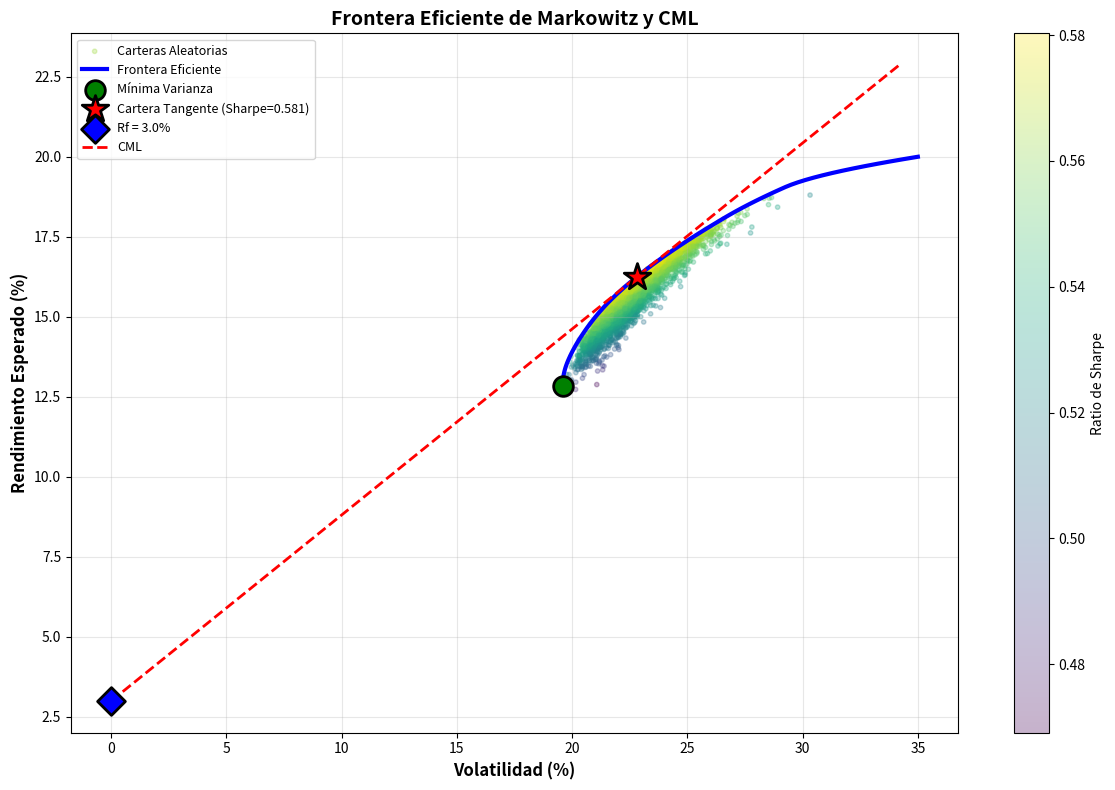

Reproduce this figure in Python.
"""
Módulo: Frontera Eficiente y Optimización de Carteras
Universidad Internacional de La Rioja (UNIR)
Maestría en Ciencias Computacionales y Matemáticas Aplicadas

Autor: Dr. Rodolfo Rafael Medina Ramírez
Fecha: Agosto 2025
Versión: 1.0
"""

import numpy as np
import pandas as pd
import matplotlib.pyplot as plt
from scipy.optimize import minimize
import warnings
warnings.filterwarnings('ignore')


class EfficientFrontier:
    """
    Clase para calcular y visualizar la frontera eficiente de Markowitz.
    """
    
    def __init__(self, expected_returns, cov_matrix, risk_free_rate=0.02):
        """Inicializa la frontera eficiente."""
        if isinstance(expected_returns, pd.Series):
            expected_returns = expected_returns.values
        if isinstance(cov_matrix, pd.DataFrame):
            cov_matrix = cov_matrix.values
            
        self.expected_returns = expected_returns
        self.cov_matrix = cov_matrix
        self.risk_free_rate = risk_free_rate
        self.n_assets = len(expected_returns)
        
    def portfolio_return(self, weights):
        """Calcula el rendimiento esperado de una cartera."""
        return np.dot(weights, self.expected_returns)
    
    def portfolio_volatility(self, weights):
        """Calcula la volatilidad (desviación estándar) de una cartera."""
        return np.sqrt(np.dot(weights.T, np.dot(self.cov_matrix, weights)))
    
    def sharpe_ratio(self, weights):
        """Calcula el ratio de Sharpe de una cartera."""
        port_return = self.portfolio_return(weights)
        port_volatility = self.portfolio_volatility(weights)
        return (port_return - self.risk_free_rate) / port_volatility
    
    def min_variance_portfolio(self):
        """Encuentra la cartera de mínima varianza."""
        objective = lambda w: np.dot(w.T, np.dot(self.cov_matrix, w))
        constraints = {'type': 'eq', 'fun': lambda w: np.sum(w) - 1}
        bounds = tuple((0, 1) for _ in range(self.n_assets))
        initial_guess = np.array([1/self.n_assets] * self.n_assets)
        
        result = minimize(objective, initial_guess, method='SLSQP',
                         bounds=bounds, constraints=constraints)
        
        weights = result.x
        
        return {
            'weights': weights,
            'return': self.portfolio_return(weights),
            'volatility': self.portfolio_volatility(weights),
            'sharpe': self.sharpe_ratio(weights)
        }
    
    def tangent_portfolio(self):
        """Encuentra la cartera tangente (maximiza ratio de Sharpe)."""
        def negative_sharpe(w):
            return -self.sharpe_ratio(w)
        
        constraints = {'type': 'eq', 'fun': lambda w: np.sum(w) - 1}
        bounds = tuple((0, 1) for _ in range(self.n_assets))
        initial_guess = np.array([1/self.n_assets] * self.n_assets)
        
        result = minimize(negative_sharpe, initial_guess, method='SLSQP',
                         bounds=bounds, constraints=constraints)
        
        weights = result.x
        
        return {
            'weights': weights,
            'return': self.portfolio_return(weights),
            'volatility': self.portfolio_volatility(weights),
            'sharpe': self.sharpe_ratio(weights)
        }
    
    def efficient_return(self, target_return):
        """Encuentra la cartera de mínima varianza para un rendimiento objetivo."""
        objective = lambda w: np.dot(w.T, np.dot(self.cov_matrix, w))
        
        constraints = [
            {'type': 'eq', 'fun': lambda w: np.sum(w) - 1},
            {'type': 'eq', 'fun': lambda w: self.portfolio_return(w) - target_return}
        ]
        
        bounds = tuple((0, 1) for _ in range(self.n_assets))
        initial_guess = np.array([1/self.n_assets] * self.n_assets)
        
        result = minimize(objective, initial_guess, method='SLSQP',
                         bounds=bounds, constraints=constraints)
        
        if result.success:
            weights = result.x
            return {
                'weights': weights,
                'return': self.portfolio_return(weights),
                'volatility': self.portfolio_volatility(weights),
                'sharpe': self.sharpe_ratio(weights)
            }
        return None
    
    def efficient_frontier_curve(self, n_points=50):
        """Genera puntos a lo largo de la frontera eficiente."""
        min_var = self.min_variance_portfolio()
        min_return = min_var['return']
        max_return = np.max(self.expected_returns)
        
        target_returns = np.linspace(min_return, max_return, n_points)
        
        returns, volatilities, sharpes = [], [], []
        
        for target in target_returns:
            result = self.efficient_return(target)
            if result is not None:
                returns.append(result['return'])
                volatilities.append(result['volatility'])
                sharpes.append(result['sharpe'])
        
        return np.array(returns), np.array(volatilities), np.array(sharpes)
    
    def random_portfolios(self, n_portfolios=10000):
        """Genera carteras aleatorias para visualización."""
        returns = np.zeros(n_portfolios)
        volatilities = np.zeros(n_portfolios)
        sharpes = np.zeros(n_portfolios)
        
        for i in range(n_portfolios):
            weights = np.random.random(self.n_assets)
            weights /= np.sum(weights)
            
            returns[i] = self.portfolio_return(weights)
            volatilities[i] = self.portfolio_volatility(weights)
            sharpes[i] = self.sharpe_ratio(weights)
        
        return returns, volatilities, sharpes
    
    def plot_efficient_frontier(self, show_random=True, n_random=10000, 
                               show_cml=True, figsize=(12, 8)):
        """Grafica la frontera eficiente completa."""
        plt.figure(figsize=figsize)
        
        if show_random:
            rand_returns, rand_vols, rand_sharpes = self.random_portfolios(n_random)
            scatter = plt.scatter(rand_vols * 100, rand_returns * 100, 
                                c=rand_sharpes, cmap='viridis', 
                                alpha=0.3, s=10, label='Carteras Aleatorias')
            plt.colorbar(scatter, label='Ratio de Sharpe')
        
        ef_returns, ef_vols, ef_sharpes = self.efficient_frontier_curve(100)
        plt.plot(ef_vols * 100, ef_returns * 100, 'b-', linewidth=3, 
                label='Frontera Eficiente')
        
        min_var = self.min_variance_portfolio()
        plt.scatter(min_var['volatility'] * 100, min_var['return'] * 100, 
                   marker='o', color='green', s=200, 
                   label='Mínima Varianza',
                   edgecolors='black', linewidth=2, zorder=5)
        
        tangent = self.tangent_portfolio()
        plt.scatter(tangent['volatility'] * 100, tangent['return'] * 100, 
                   marker='*', color='red', s=400, 
                   label=f"Cartera Tangente (Sharpe={tangent['sharpe']:.3f})",
                   edgecolors='black', linewidth=2, zorder=5)
        
        plt.scatter(0, self.risk_free_rate * 100, marker='D', 
                   color='blue', s=200, label=f'Rf = {self.risk_free_rate*100:.1f}%',
                   edgecolors='black', linewidth=2, zorder=5)
        
        if show_cml:
            max_vol = tangent['volatility'] * 1.5
            vol_range = np.linspace(0, max_vol, 100)
            cml_returns = self.risk_free_rate + (tangent['return'] - self.risk_free_rate) * vol_range / tangent['volatility']
            plt.plot(vol_range * 100, cml_returns * 100, 'r--', 
                    linewidth=2, label='CML', zorder=4)
        
        plt.xlabel('Volatilidad (%)', fontsize=12, fontweight='bold')
        plt.ylabel('Rendimiento Esperado (%)', fontsize=12, fontweight='bold')
        plt.title('Frontera Eficiente de Markowitz y CML', fontsize=14, fontweight='bold')
        plt.legend(loc='best', fontsize=9)
        plt.grid(True, alpha=0.3)
        plt.tight_layout()
        
        return plt.gcf()


if __name__ == "__main__":
    print("=" * 70)
    print("EJEMPLO: Frontera Eficiente y Optimización de Carteras")
    print("=" * 70)
    
    asset_names = ['AAPL', 'GOOGL', 'MSFT', 'AMZN', 'TSLA']
    expected_returns = np.array([0.15, 0.12, 0.13, 0.18, 0.20])
    
    corr_matrix = np.array([
        [1.00, 0.75, 0.80, 0.65, 0.55],
        [0.75, 1.00, 0.78, 0.70, 0.50],
        [0.80, 0.78, 1.00, 0.68, 0.52],
        [0.65, 0.70, 0.68, 1.00, 0.60],
        [0.55, 0.50, 0.52, 0.60, 1.00]
    ])
    
    volatilities = np.array([0.25, 0.22, 0.20, 0.30, 0.35])
    cov_matrix = np.outer(volatilities, volatilities) * corr_matrix
    
    # Crear objeto EfficientFrontier
    ef = EfficientFrontier(expected_returns, cov_matrix, risk_free_rate=0.03)
    
    print("\n📊 CARTERA TANGENTE:")
    tangent = ef.tangent_portfolio()
    print(f"   Rendimiento: {tangent['return']*100:.2f}%")
    print(f"   Volatilidad: {tangent['volatility']*100:.2f}%")
    print(f"   Sharpe: {tangent['sharpe']:.4f}")
    print("\n   Composición:")
    for name, weight in zip(asset_names, tangent['weights']):
        if weight > 0.01:
            print(f"     {name}: {weight*100:.2f}%")
    
    print("\n📉 CARTERA MÍNIMA VARIANZA:")
    min_var = ef.min_variance_portfolio()
    print(f"   Rendimiento: {min_var['return']*100:.2f}%")
    print(f"   Volatilidad: {min_var['volatility']*100:.2f}%")
    print(f"   Sharpe: {min_var['sharpe']:.4f}")
    
    print("\n" + "=" * 70)
    print("📈 GENERANDO GRÁFICA DE LA FRONTERA EFICIENTE...")
    print("=" * 70)
    
    try:
        # Generar la figura
        import os
        print(f"Directorio actual: {os.getcwd()}")
        
        fig = ef.plot_efficient_frontier(show_random=True, n_random=5000, show_cml=True)
        
        # Intentar guardar
        output_file = 'frontera_eficiente.png'
        plt.savefig(output_file, dpi=300, bbox_inches='tight')
        
        # Verificar que se creó
        if os.path.exists(output_file):
            file_size = os.path.getsize(output_file)
            print(f"\n✅ Gráfica guardada exitosamente:")
            print(f"   Archivo: {output_file}")
            print(f"   Tamaño: {file_size:,} bytes")
            print(f"   Ubicación: {os.path.abspath(output_file)}")
        else:
            print(f"\n❌ ERROR: El archivo no se creó")
        
        # Intentar mostrar
        print("\nIntentando mostrar la gráfica...")
        plt.show()
        
    except Exception as e:
        print(f"\n❌ ERROR al generar la gráfica: {e}")
        import traceback
        traceback.print_exc()
    
    print("\n" + "=" * 70)
